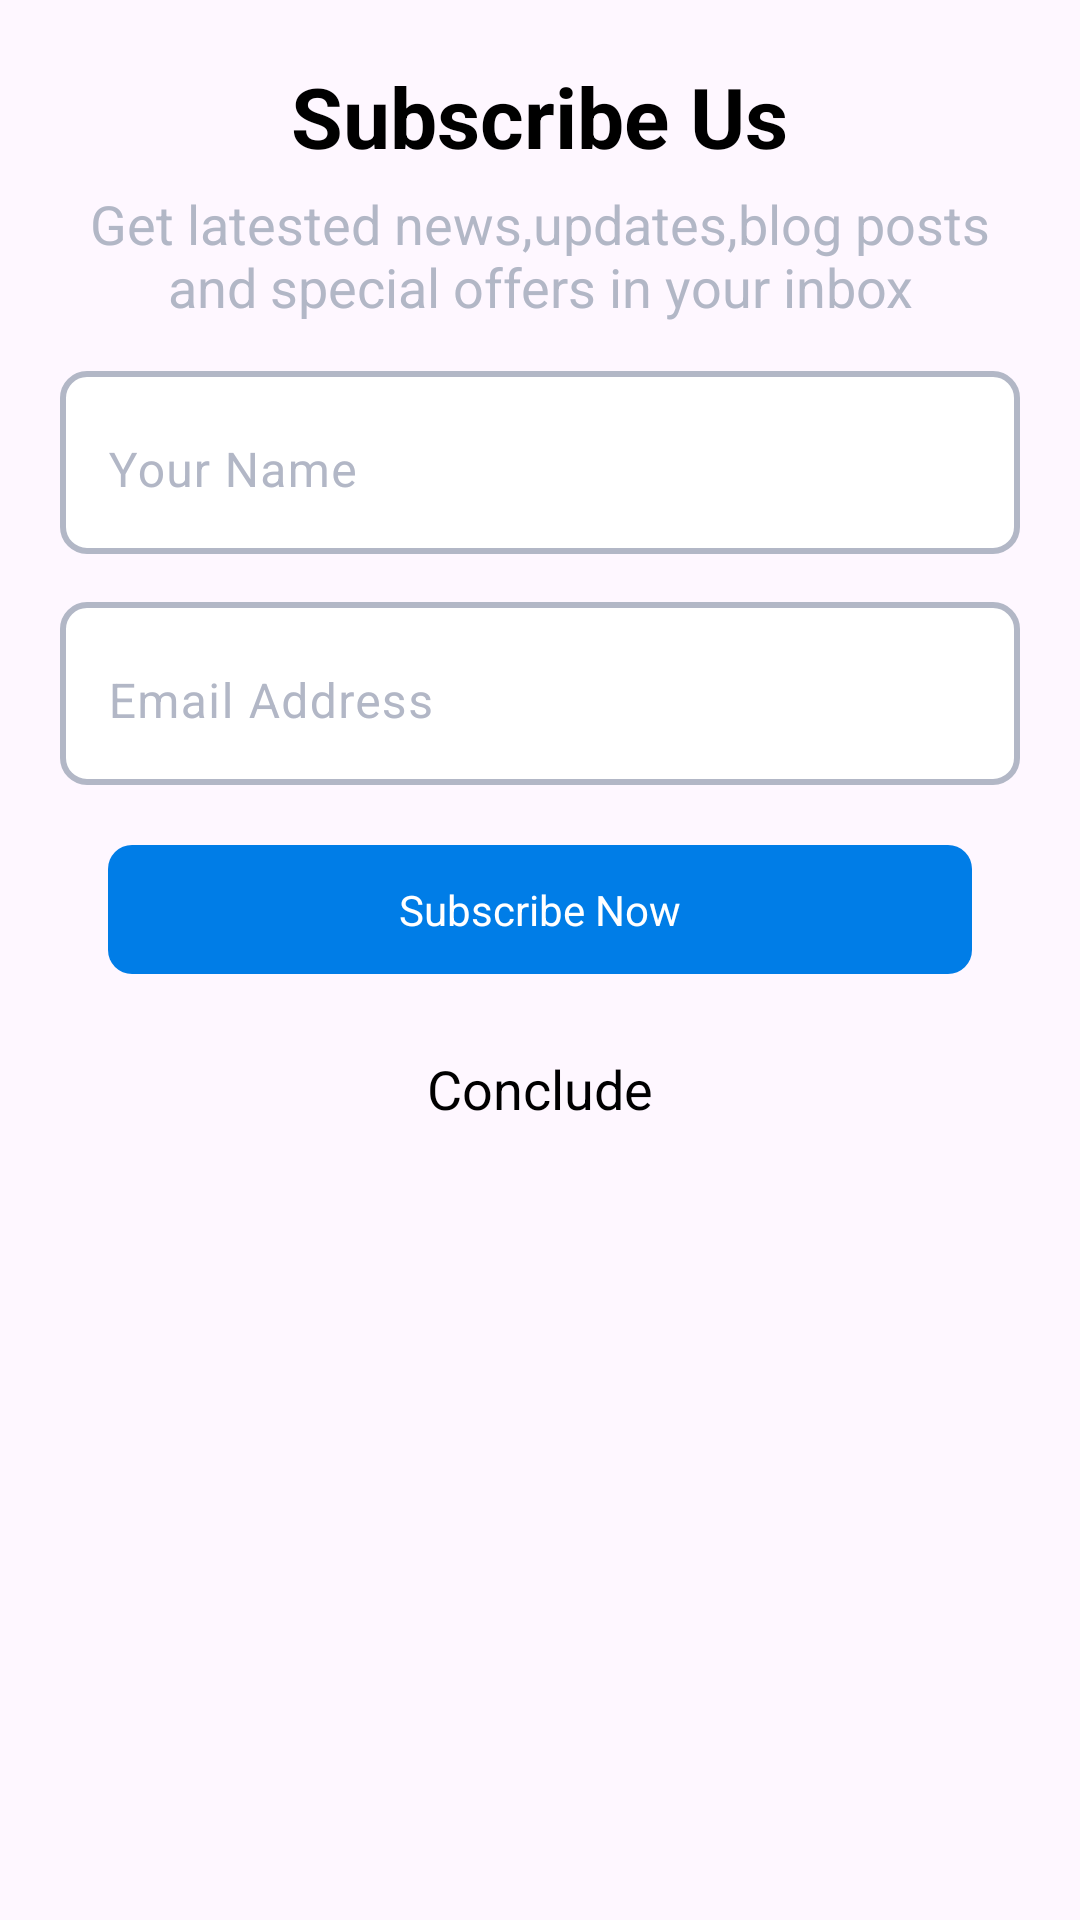

Produce the Android XML layout that renders to this screen, including the resource entries it uses.
<!-- AndroidManifest.xml: application theme Theme.Uidesign -->
<!-- res/layout/subscribe.xml -->
<?xml version="1.0" encoding="utf-8"?>
<RelativeLayout xmlns:android="http://schemas.android.com/apk/res/android"
    android:layout_width="match_parent"
    android:layout_height="match_parent"
    android:layout_marginTop="160dp"
    android:padding="20dp">

    <RelativeLayout
        android:id="@+id/firstRelativeLayout"
        android:layout_width="match_parent"
        android:layout_height="wrap_content"
        android:gravity="center_horizontal">

        <TextView
            android:id="@+id/textView"
            android:layout_width="wrap_content"
            android:layout_height="wrap_content"
            android:text="Subscribe Us"
            android:layout_centerHorizontal="true"
            android:textAlignment="center"
            android:textStyle="bold"
            android:textSize="28sp"
            android:textColor="@android:color/black" />
        <TextView
            android:id="@+id/textView112"
            android:layout_below="@+id/textView"
            android:textAlignment="center"
            android:layout_width="wrap_content"
            android:layout_marginTop="5dp"
            android:layout_height="wrap_content"
            android:text="Get latested news,updates,blog posts and special offers in your inbox"
            android:textSize="18sp"
            android:textColor="#B2B7C6" />
    </RelativeLayout>

    <RelativeLayout
        android:id="@+id/secondRelativeLayout67"
        android:layout_width="match_parent"
        android:layout_height="wrap_content"
        android:layout_below="@id/firstRelativeLayout"
        android:layout_marginTop="16dp">

        <com.google.android.material.textfield.TextInputLayout
            android:id="@+id/textInputLayout"
            android:layout_width="match_parent"
            android:layout_height="wrap_content"
            android:textColorHint="#B2B7C6"
            android:background="@drawable/edit_text_border"
            android:padding="0dp">

            <com.google.android.material.textfield.TextInputEditText
                android:id="@+id/editText"
                android:layout_width="match_parent"
                android:layout_height="wrap_content"
                android:hint="Your Name"
                android:background="@android:color/transparent"
                android:drawablePadding="0dp"
                android:textColorHint="#B2B7C6"/>
        </com.google.android.material.textfield.TextInputLayout>

    </RelativeLayout>
    <RelativeLayout
        android:id="@+id/secondRelativeLayout34"
        android:layout_width="match_parent"
        android:layout_height="wrap_content"
        android:layout_below="@id/secondRelativeLayout67"
        android:layout_marginTop="16dp">

        <com.google.android.material.textfield.TextInputLayout
            android:id="@+id/textInputLayout34"
            android:layout_width="match_parent"
            android:layout_height="wrap_content"
            android:textColorHint="#B2B7C6"
            android:background="@drawable/edit_text_border"
            android:padding="0dp">

            <com.google.android.material.textfield.TextInputEditText
                android:id="@+id/editTex034t"
                android:layout_width="match_parent"
                android:layout_height="wrap_content"
                android:hint="Email Address"
                android:background="@android:color/transparent"
                android:drawableEnd="@drawable/baseline_email_24"
                android:drawablePadding="0dp"
                android:textColorHint="#B2B7C6"/>
        </com.google.android.material.textfield.TextInputLayout>

    </RelativeLayout>



    <TextView
        android:id="@+id/loginButto444n"
        android:layout_width="match_parent"
        android:layout_height="wrap_content"
        android:layout_below="@+id/secondRelativeLayout34"
        android:layout_marginTop="20dp"
        android:text="Subscribe Now"
        android:textAlignment="center"
        android:background="@drawable/rounded_button_background"
        android:textColor="#FFFFFF"
        android:padding="12dp"
        android:layout_marginEnd="16dp"
        android:layout_marginStart="16dp"
        android:layout_marginBottom="16dp" />

    <RelativeLayout
        android:layout_width="match_parent"
        android:layout_height="wrap_content"
        android:layout_below="@id/loginButto444n"
        android:layout_margin="10dp"
        android:layout_centerHorizontal="true"
        android:layout_marginTop="16dp">

        <TextView
            android:id="@+id/textView1"
            android:layout_width="wrap_content"
            android:layout_height="wrap_content"
            android:text="Conclude"
            android:textSize="18sp"
            android:layout_centerHorizontal="true"

            android:textAlignment="center"
            android:textColor="@color/black" />



    </RelativeLayout>



</RelativeLayout>
<!-- resources referenced by this layout -->
<resources>
  <!-- drawable edit_text_border (drawable) -->
  <?xml version="1.0" encoding="utf-8"?>
  <shape xmlns:android="http://schemas.android.com/apk/res/android">
      <solid android:color="#FFFFFF" /> 
      <stroke
          android:color="#B2B7C6"
      android:width="2dp" />
      <corners android:radius="8dp" />
  </shape>
  <!-- drawable rounded_button_background (drawable) -->
  <?xml version="1.0" encoding="utf-8"?>
  <shape xmlns:android="http://schemas.android.com/apk/res/android">
      <solid android:color="#007de7" />
      <corners android:radius="8dp" />
  </shape>
  <style name="Theme.Uidesign" parent="Base.Theme.Uidesign" />
  <style name="Base.Theme.Uidesign" parent="Theme.Material3.DayNight.NoActionBar">
          
          
      </style>
  <!-- not gathered from this repository: default colours our renderer supplied (Android Studio template values) -->
  <color name="black">#FF000000</color>
</resources>
